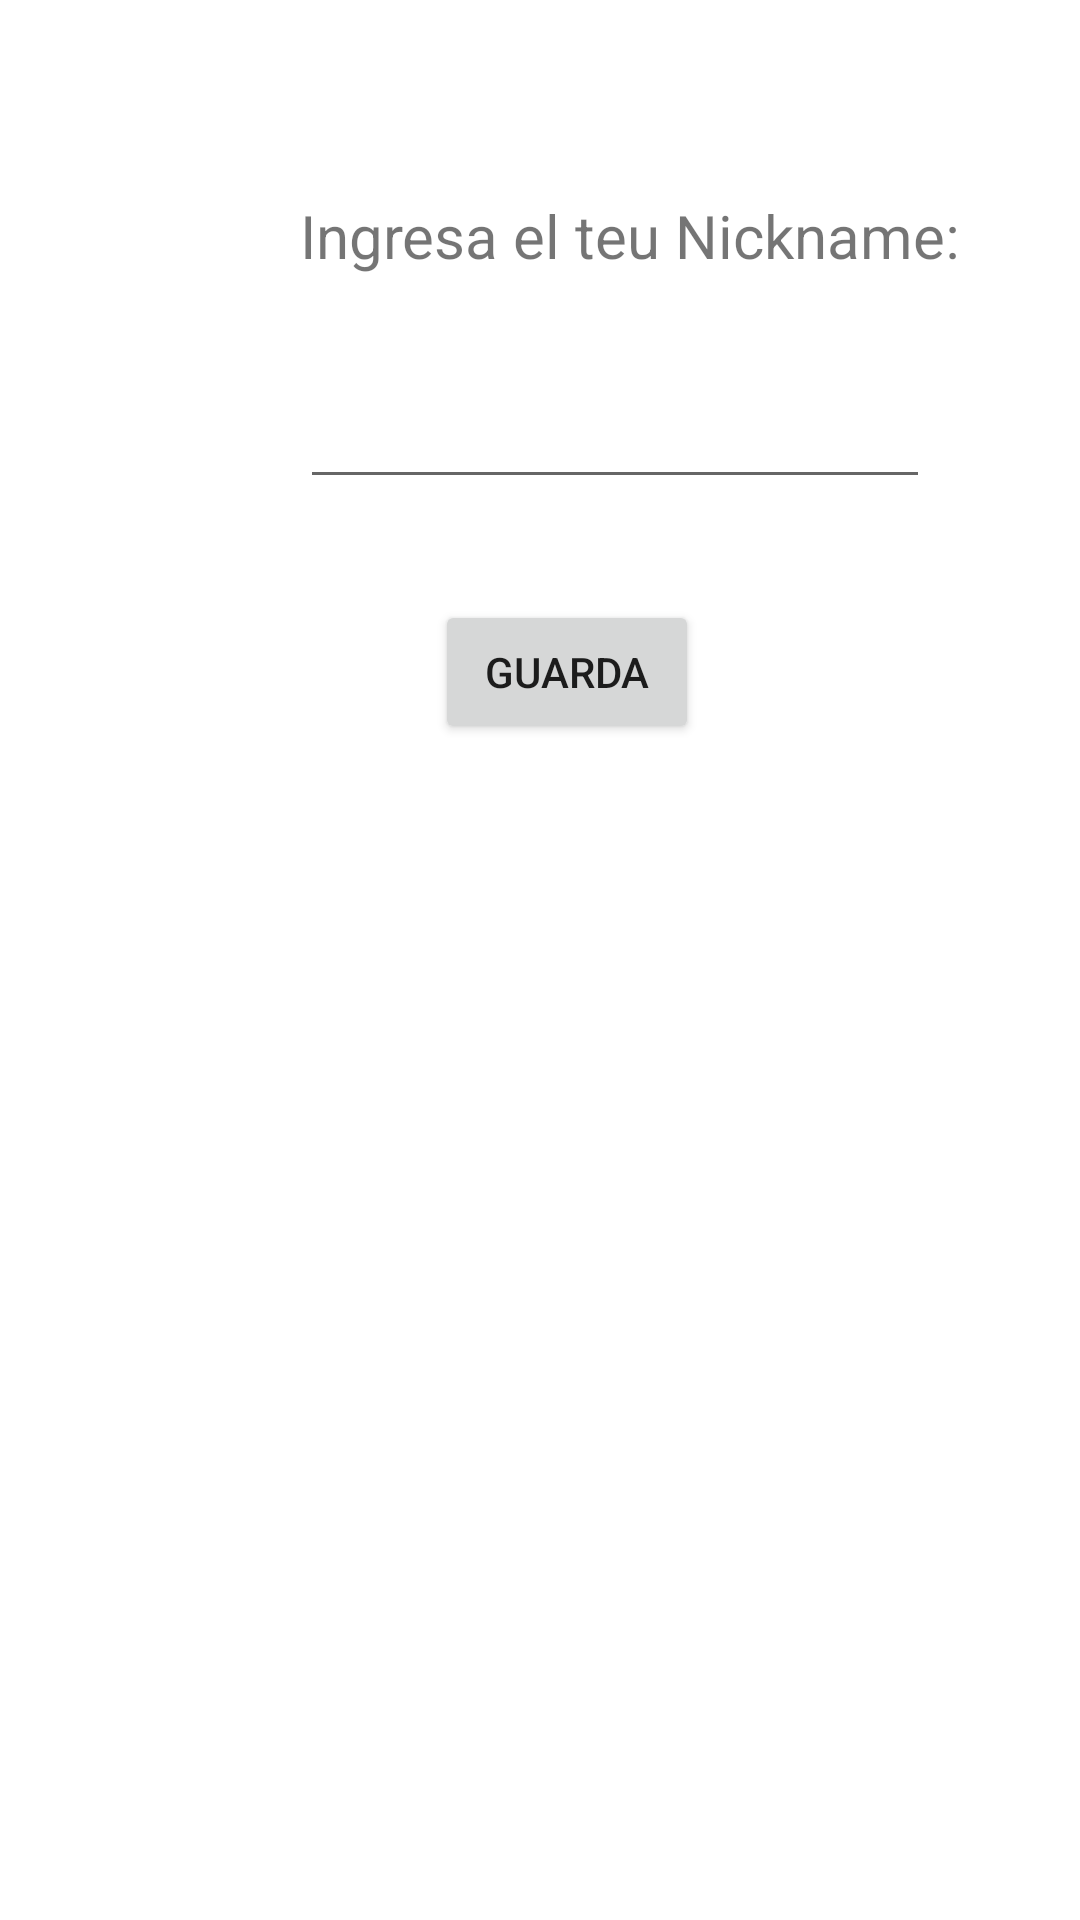

Layout XML and referenced resources for this Android screen:
<!-- AndroidManifest.xml: application theme Theme.AppKahootADI -->
<!-- res/layout/fragment_user.xml -->
<?xml version="1.0" encoding="utf-8"?>
<FrameLayout xmlns:android="http://schemas.android.com/apk/res/android"
    xmlns:tools="http://schemas.android.com/tools"
    android:layout_width="match_parent"
    android:layout_height="match_parent"
    tools:context=".User">

    <TextView
        android:id="@+id/textUserNick"
        android:layout_width="230dp"
        android:layout_height="wrap_content"
        android:layout_marginStart="100dp"
        android:layout_marginTop="65dp"
        android:text="Ingresa el teu Nickname:"
        android:textSize="20sp" />

    <EditText
        android:id="@+id/txtNick"
        android:layout_width="wrap_content"
        android:layout_height="wrap_content"
        android:ems="10"
        android:inputType="textPersonName"
        android:layout_marginStart="100dp"
        android:layout_marginTop="125dp" />

    <Button
        android:id="@+id/start"
        android:layout_width="wrap_content"
        android:layout_height="wrap_content"
        android:layout_marginStart="145dp"
        android:layout_marginTop="200dp"
        android:text="Guarda" />

</FrameLayout>
<!-- resources referenced by this layout -->
<resources>
  <style name="Theme.AppKahootADI" parent="Theme.MaterialComponents.DayNight.DarkActionBar">
          
          <item name="colorPrimary">@color/purple_500</item>
          <item name="colorPrimaryVariant">@color/purple_700</item>
          <item name="colorOnPrimary">@color/white</item>
          
          <item name="colorSecondary">@color/teal_200</item>
          <item name="colorSecondaryVariant">@color/teal_700</item>
          <item name="colorOnSecondary">@color/black</item>
          
          <item name="android:statusBarColor" tools:targetApi="l">?attr/colorPrimaryVariant</item>
          
      </style>
  <!-- not gathered from this repository: default colours our renderer supplied (Android Studio template values) -->
  <color name="purple_500">#FF6200EE</color>
  <color name="purple_700">#FF3700B3</color>
  <color name="teal_200">#FF03DAC5</color>
  <color name="teal_700">#FF018786</color>
  <color name="black">#FF000000</color>
  <color name="white">#FFFFFFFF</color>
</resources>
